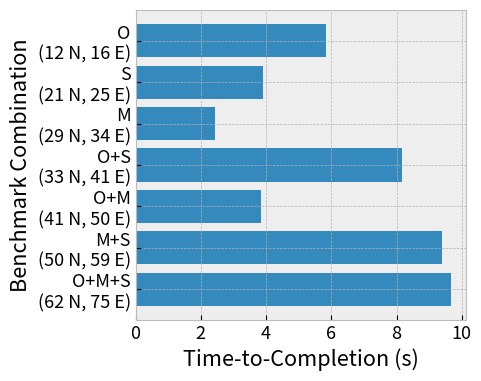

Write the Python code that produced this figure.
import matplotlib
import matplotlib.pyplot as plt
matplotlib.style.use("bmh")
font = {'size': 13}
matplotlib.rc('font', **font)

entries = [
    ("O\n(12 N, 16 E)", 5.83),
    ("S\n(21 N, 25 E)", 3.91),
    ("M\n(29 N, 34 E)", 2.43),
    ("O+S\n(33 N, 41 E)", 8.16),
    ("O+M\n(41 N, 50 E)", 3.86),
    ("M+S\n(50 N, 59 E)", 9.40),
    ("O+M+S\n(62 N, 75 E)", 9.66),
]

entries.reverse()
labels, ttc = zip(*entries)
print(labels)
print(ttc)

plt.figure(figsize=(5, 4))
bars = plt.barh(labels, ttc)
plt.xlabel("Time-to-Completion (s)")
plt.ylabel("Benchmark Combination")
plt.tight_layout()
plt.savefig("ttc.pdf", bbox_inches='tight', pad_inches=0)
plt.show()
